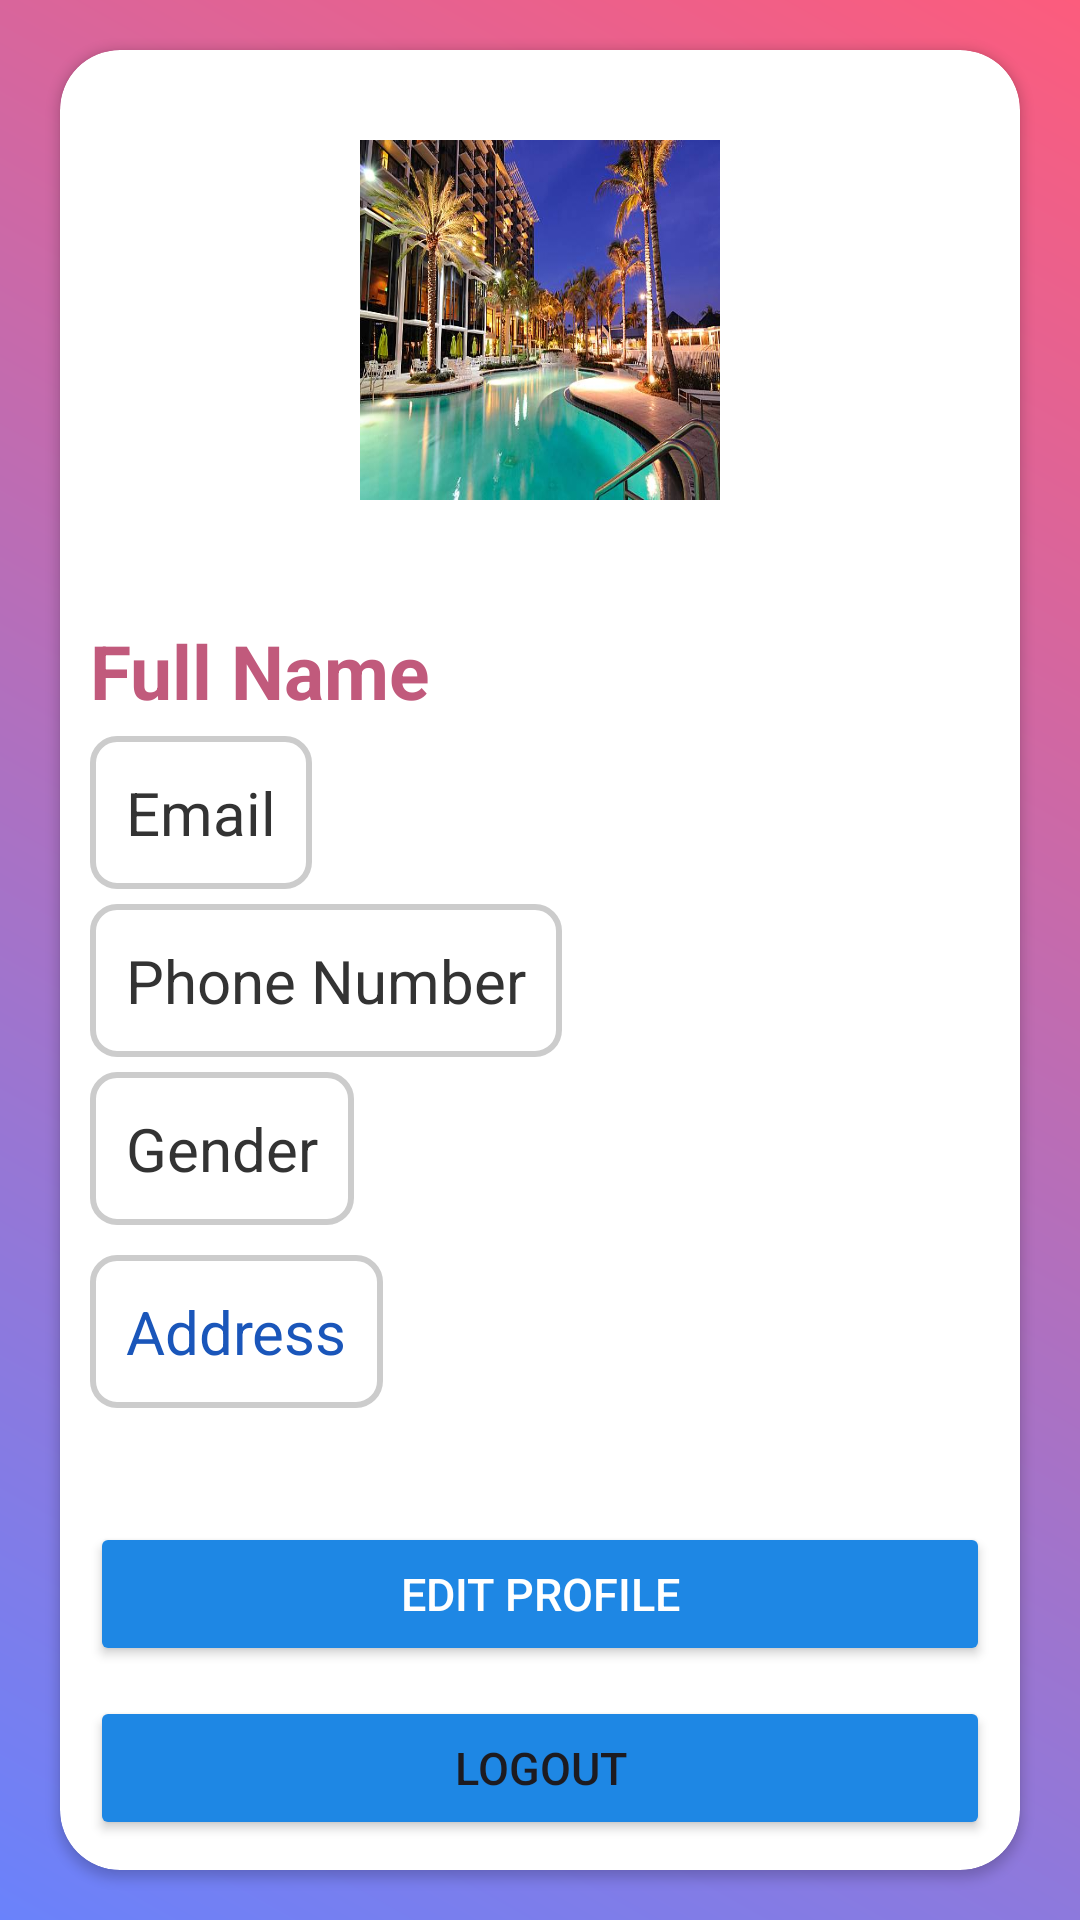

This screen was rendered from an Android layout file. Write that file and the resources it references.
<!-- AndroidManifest.xml: application theme Theme.PracticeApp -->
<!-- res/layout/activity_profile.xml -->
<?xml version="1.0" encoding="utf-8"?>
<LinearLayout xmlns:android="http://schemas.android.com/apk/res/android"
    android:layout_width="match_parent"
    android:layout_height="match_parent"
    xmlns:tools="http://schemas.android.com/tools"
    xmlns:app="http://schemas.android.com/apk/res-auto"
    tools:context=".ProfileActivity"
    android:background="@drawable/gradient2_bg"
    android:fillViewport="true">



    <androidx.cardview.widget.CardView
        android:layout_width="wrap_content"
        android:layout_height="wrap_content"
        android:elevation="40dp"
        android:layout_gravity="center"
        android:layout_marginLeft="20dp"
        android:layout_marginTop="0dp"
        app:cardCornerRadius="20dp"
        >

        <LinearLayout
            android:layout_width="wrap_content"
            android:layout_height="wrap_content"
            android:orientation="vertical"
            android:padding="10dp">

            
            <ImageView
                android:id="@+id/ivProfileImage"
                android:layout_width="120dp"
                android:layout_height="120dp"
                android:layout_gravity="center"
                android:layout_marginTop="20dp"
                android:background="@drawable/img"
                android:scaleType="centerCrop" />

            
            <TextView
                android:id="@+id/tvFullName"
                android:layout_width="wrap_content"
                android:layout_height="wrap_content"
                android:layout_marginTop="30dp"
                android:paddingTop="10dp"
                android:text="Full Name"

                android:textSize="25sp"
              android:textColor="#C15A7C"
                android:textStyle="bold" />

            
            <TextView
                android:id="@+id/tvEmail"
                android:layout_width="wrap_content"
                android:layout_height="wrap_content"
                android:layout_marginTop="5dp"
                android:paddingTop="5dp"
                style="@style/EditTextStyle"
                android:text="Email"
                android:textSize="20sp" />

            
            <TextView
                android:id="@+id/tvPhoneNumber"
                android:layout_width="wrap_content"
                android:layout_height="wrap_content"
                android:layout_marginTop="5dp"
                android:paddingTop="5dp"
                style="@style/EditTextStyle"
                android:text="Phone Number"

                android:textSize="20sp" />

            
            <TextView
                android:id="@+id/tvGender"
                android:layout_width="wrap_content"
                android:layout_height="wrap_content"
                android:layout_marginTop="5dp"
                android:paddingTop="5dp"
                android:text="Gender"
                style="@style/EditTextStyle"

                android:textSize="20sp" />



            <TextView
                android:id="@+id/tvAddress"
                android:layout_width="wrap_content"
                android:layout_height="wrap_content"
                android:text="Address"
                android:textSize="20sp"
                android:textColor="#1A56BA"
                android:layout_marginTop="10dp"
                style="@style/EditTextStyle"
                android:layout_marginBottom="8dp"/>



            
            <Button
                android:id="@+id/btnEditProfile"
                android:layout_width="300dp"
                android:layout_height="wrap_content"
                android:layout_gravity="center"
                android:layout_marginTop="30dp"
                android:fontFamily="sans-serif-medium"
                android:text="Edit Profile"
                android:textSize="15dp"
                android:backgroundTint="#1E87E4"
                android:textColor="@color/white" />

            <Button
                android:id="@+id/logoutBtn"
                android:layout_width="300dp"
                android:layout_height="wrap_content"
                android:layout_gravity="center"
                android:layout_marginTop="10dp"
                android:fontFamily="sans-serif-medium"
                android:backgroundTint="#1E87E4"
                android:text="Logout"
                android:textSize="15dp" />

        </LinearLayout>

    </androidx.cardview.widget.CardView>


</LinearLayout>











































































































<!-- resources referenced by this layout -->
<resources>
  <color name="black">#FF000000</color>
  <color name="white">#FFFFFFFF</color>
  <!-- drawable gradient2_bg (drawable) -->
  <layer-list xmlns:android="http://schemas.android.com/apk/res/android">
      <item>
          <shape android:shape="rectangle">
              <gradient
                  android:angle="45"
                  android:startColor="#6A82FB"
                  android:endColor="#FC5C7D"/>
          </shape>
      </item>
  </layer-list>
  <!-- drawable img: png bitmap (drawable, 587681 bytes) -->
  <style name="EditTextStyle">
          <item name="android:layout_width">match_parent</item>
          <item name="android:layout_height">wrap_content</item>
          <item name="android:minHeight">48dp</item>
          <item name="android:background">@drawable/edittext_bg</item>
          <item name="android:padding">12dp</item>
          <item name="android:textSize">16sp</item>
          <item name="android:textColor">#333333</item>
      </style>
  <style name="Theme.PracticeApp" parent="Base.Theme.PracticeApp" />
  <!-- drawable edittext_bg (drawable) -->
  <?xml version="1.0" encoding="utf-8"?>
  <shape xmlns:android="http://schemas.android.com/apk/res/android"
      android:shape="rectangle">
  
      
      <corners android:radius="8dp" />
  
      
      <solid android:color="@android:color/white" />
  
      
      <stroke android:width="2dp" android:color="#CCCCCC" />
  
      <padding
          android:left="12dp"
          android:right="12dp"
          android:top="8dp"
  
  
          android:bottom="8dp" />
  </shape>
  <style name="Base.Theme.PracticeApp" parent="Theme.Material3.Light.NoActionBar">
          
          
      </style>
</resources>
